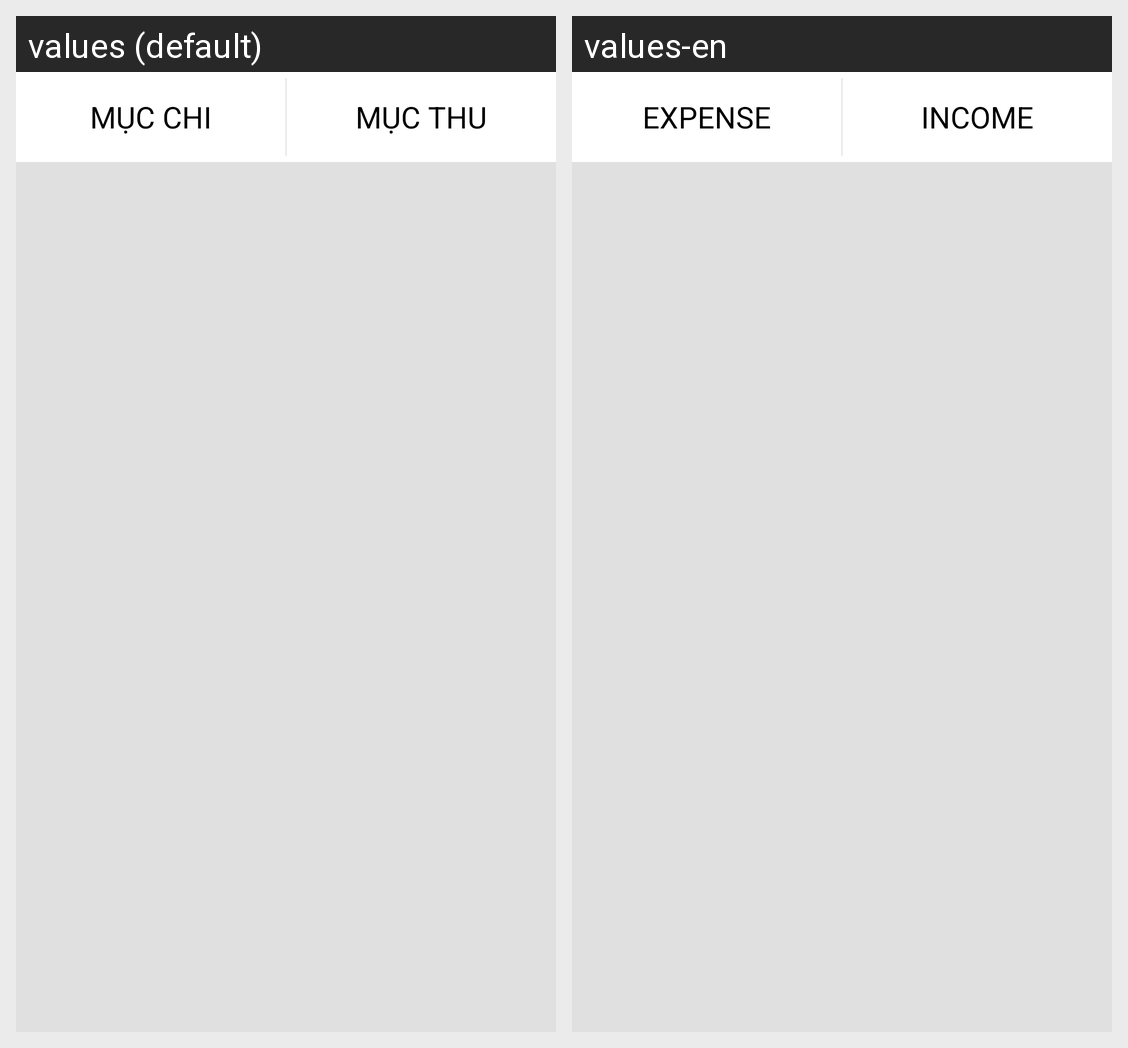

Locale-by-locale string values for the Android screen shown in this grid:
Android screen res/layout/activity_choose_category_type.xml rendered under 2 locales, left to right: values (default), values-en. Device: Nexus 5 (rendered at 1080×1920; each locale shown at half size, 540×960, under a caption strip naming it); theme Base.Theme.QuanLyChiTieu.
Strings drawn on this screen, with the default value and each locale's value (text and hints the layout hard-codes, and strings that could not be matched under every locale, appear in the picture but are not listed):

expense
  values: MỤC CHI
  values-en: EXPENSE

income
  values: MỤC THU
  values-en: INCOME
